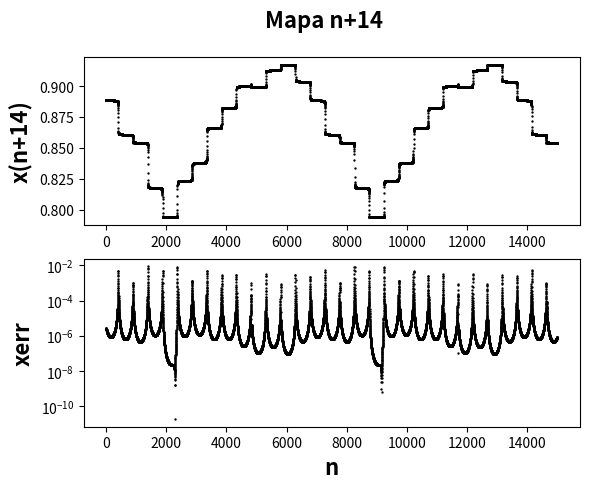

The matplotlib source for this figure:
import numpy as np
import matplotlib.pyplot as plt
from scipy.optimize import fsolve
from mpl_toolkits.axes_grid1 import make_axes_locatable
from matplotlib import rc


def F(x, *params):
    alpha = params[0]
    beta = params[1]
    
    x1 = (4 * alpha * x[0] + beta * x[1]) * (1 - x[0])
    y1 = (4 * alpha * x[1] + beta * x[0]) * (1 - x[1])
    
    return x1, y1

def mapn(x, *params):
    alpha = params[0]
    beta = params[1]
    n = params[2]
    
    xi, yi = x[0], x[1]
    
    for i in range(n):
        xn, yn = F([xi, yi], alpha, beta)
        xi, yi = xn, yn
        
    return xi, yi

x0, y0 = np.random.uniform(0.0001, 0.9999, 2)

xn = [x0, y0]
xn1 = [0, 0]

alpha = 0.67414
beta = 0.5

N = 15000

x = np.zeros(N)
x1 = np.zeros(N)
xerr = np.zeros(N)
n = np.linspace(0, N, N)

for i in range(100):
    xn1 = mapn(xn, alpha, beta, 14)
    xn = xn1
    
    
for i in range(N):
    xn1 = mapn(xn, alpha, beta, 14)
    x[i] = xn[0]
    x1[i] = xn1[0]
    xerr[i] = np.abs((xn1[0] - xn[0]) / xn[0])
    xn = xn1
    
fig, ax = plt.subplots(2, 1)

ax[1].set_xlabel('n', fontsize=16, fontstyle='italic', color='black', fontweight='bold')
ax[0].set_ylabel('x(n+14)', fontsize=16, fontstyle='italic', color='black', fontweight='bold')
ax[1].set_ylabel('xerr', fontsize=16, fontstyle='italic', color='black', fontweight='bold')


fig.suptitle('Mapa n+14', fontsize=16, fontstyle='italic', color='black', fontweight='bold')

ax[0].scatter(n, x, s=0.5, color='black')
ax[1].scatter(n, xerr, s=0.5, color='black')
ax[1].set_yscale('log')

# ax.plot(x, x, color='red', linewidth=1)

plt.show()